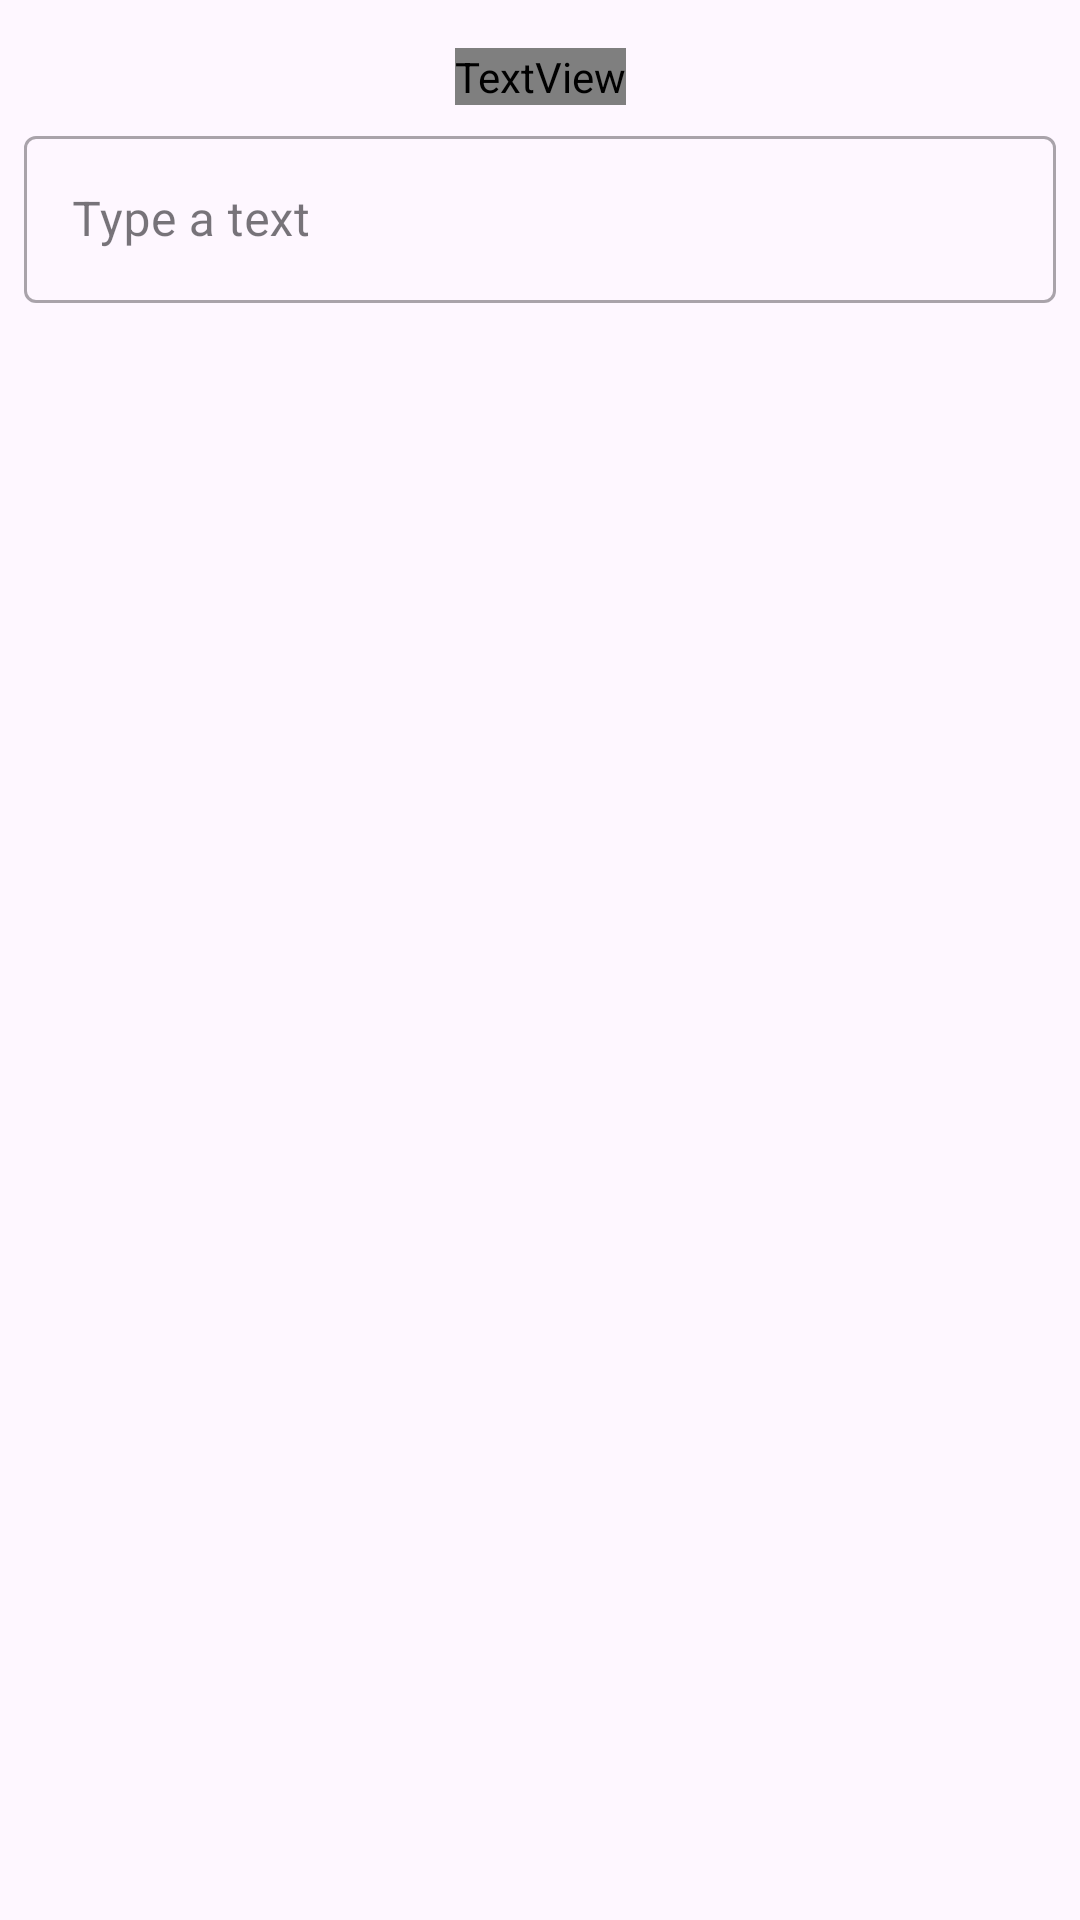

Here is an Android app screen rendered from its layout file. Give the layout XML and the strings, colors and styles it references.
<!-- AndroidManifest.xml: application theme Theme.AppcentNews -->
<!-- res/layout/fragment_home.xml -->
<?xml version="1.0" encoding="utf-8"?>
<androidx.constraintlayout.widget.ConstraintLayout xmlns:android="http://schemas.android.com/apk/res/android"
    xmlns:tools="http://schemas.android.com/tools"
    android:layout_width="match_parent"
    android:layout_height="match_parent"
    xmlns:app="http://schemas.android.com/apk/res-auto"
    tools:context=".ui.home.HomeFragment">

    <TextView
        android:id="@+id/tvAppTitle"
        android:layout_width="wrap_content"
        android:layout_height="wrap_content"
        android:layout_marginTop="16dp"
        android:fontFamily="@font/poppins_medium"
        android:text="@string/app_name"
        android:textSize="32sp"
        app:layout_constraintEnd_toEndOf="parent"
        app:layout_constraintStart_toStartOf="parent"
        app:layout_constraintTop_toTopOf="parent" />

    <com.google.android.material.textfield.TextInputLayout
        android:id="@+id/tilSearch"
        style="@style/Widget.MaterialComponents.TextInputLayout.OutlinedBox"
        android:layout_width="match_parent"
        android:layout_height="wrap_content"
        android:layout_marginTop="5dp"
        android:hint="@string/type_a_text"
        android:layout_marginHorizontal="8dp"
        app:layout_constraintTop_toBottomOf="@id/tvAppTitle"
        app:layout_constraintStart_toStartOf="parent"
        app:layout_constraintEnd_toEndOf="parent">

        <com.google.android.material.textfield.TextInputEditText
            android:id="@+id/etSearch"
            android:layout_width="match_parent"
            android:layout_height="wrap_content"
            android:singleLine="true"
            />

    </com.google.android.material.textfield.TextInputLayout>

    <androidx.recyclerview.widget.RecyclerView
        android:id="@+id/rvNews"
        android:layout_width="match_parent"
        android:layout_height="0dp"
        tools:listitem="@layout/item_news"
        app:layout_constraintTop_toBottomOf="@+id/tilSearch"/>

</androidx.constraintlayout.widget.ConstraintLayout>
<!-- res/layout/item_news.xml (included above) -->
<?xml version="1.0" encoding="utf-8"?>
<androidx.constraintlayout.widget.ConstraintLayout xmlns:android="http://schemas.android.com/apk/res/android"
    android:layout_width="match_parent"
    android:layout_height="wrap_content"
    xmlns:app="http://schemas.android.com/apk/res-auto"
    android:padding="12dp">

    <TextView
        android:id="@+id/tvNewsTitle"
        android:layout_width="0dp"
        android:layout_height="wrap_content"
        android:fontFamily="@font/poppins_semibold"
        android:text="@string/lorem_ipsum_5_words"
        app:layout_constraintEnd_toStartOf="@+id/cvNewsImage"
        app:layout_constraintStart_toStartOf="parent"
        app:layout_constraintTop_toTopOf="parent" />

    <TextView
        android:id="@+id/tvNewsDescription"
        android:layout_width="0dp"
        android:layout_height="wrap_content"
        android:fontFamily="@font/poppins"
        android:text="@string/lorem_ipsum_10_words"
        android:paddingEnd="8dp"
        app:layout_constraintEnd_toStartOf="@+id/cvNewsImage"
        app:layout_constraintStart_toStartOf="parent"
        app:layout_constraintTop_toBottomOf="@+id/tvNewsTitle"
        android:maxLines="4"/>

    <com.google.android.material.card.MaterialCardView
        android:id="@+id/cvNewsImage"
        android:layout_width="100dp"
        android:layout_height="100dp"
        app:cardCornerRadius="10dp"
        app:layout_constraintEnd_toEndOf="parent"
        app:layout_constraintTop_toTopOf="parent"
        app:layout_constraintBottom_toBottomOf="parent">

    <ImageView
        android:id="@+id/ivNews"
        android:layout_width="match_parent"
        android:layout_height="match_parent"
        android:adjustViewBounds="true"
        android:scaleType="centerCrop"
        android:src="@drawable/ic_launcher_background"
        app:layout_constraintEnd_toEndOf="parent"
        app:layout_constraintTop_toTopOf="parent"
        app:layout_constraintBottom_toBottomOf="parent"/>

    </com.google.android.material.card.MaterialCardView>



</androidx.constraintlayout.widget.ConstraintLayout>
<!-- resources referenced by this layout -->
<resources>
  <string name="app_name">Appcent NewsApp</string>
  <string name="lorem_ipsum_10_words">Lorem ipsum dolor sit amet.Lorem ipsum dolor sit amet. </string>
  <string name="lorem_ipsum_5_words">Lorem ipsum dolor sit amet. </string>
  <string name="type_a_text">Type a text</string>
  <style name="Theme.AppcentNews" parent="Base.Theme.AppcentNews" />
  <style name="Base.Theme.AppcentNews" parent="Theme.Material3.DayNight.NoActionBar">
          
          
      </style>
</resources>
